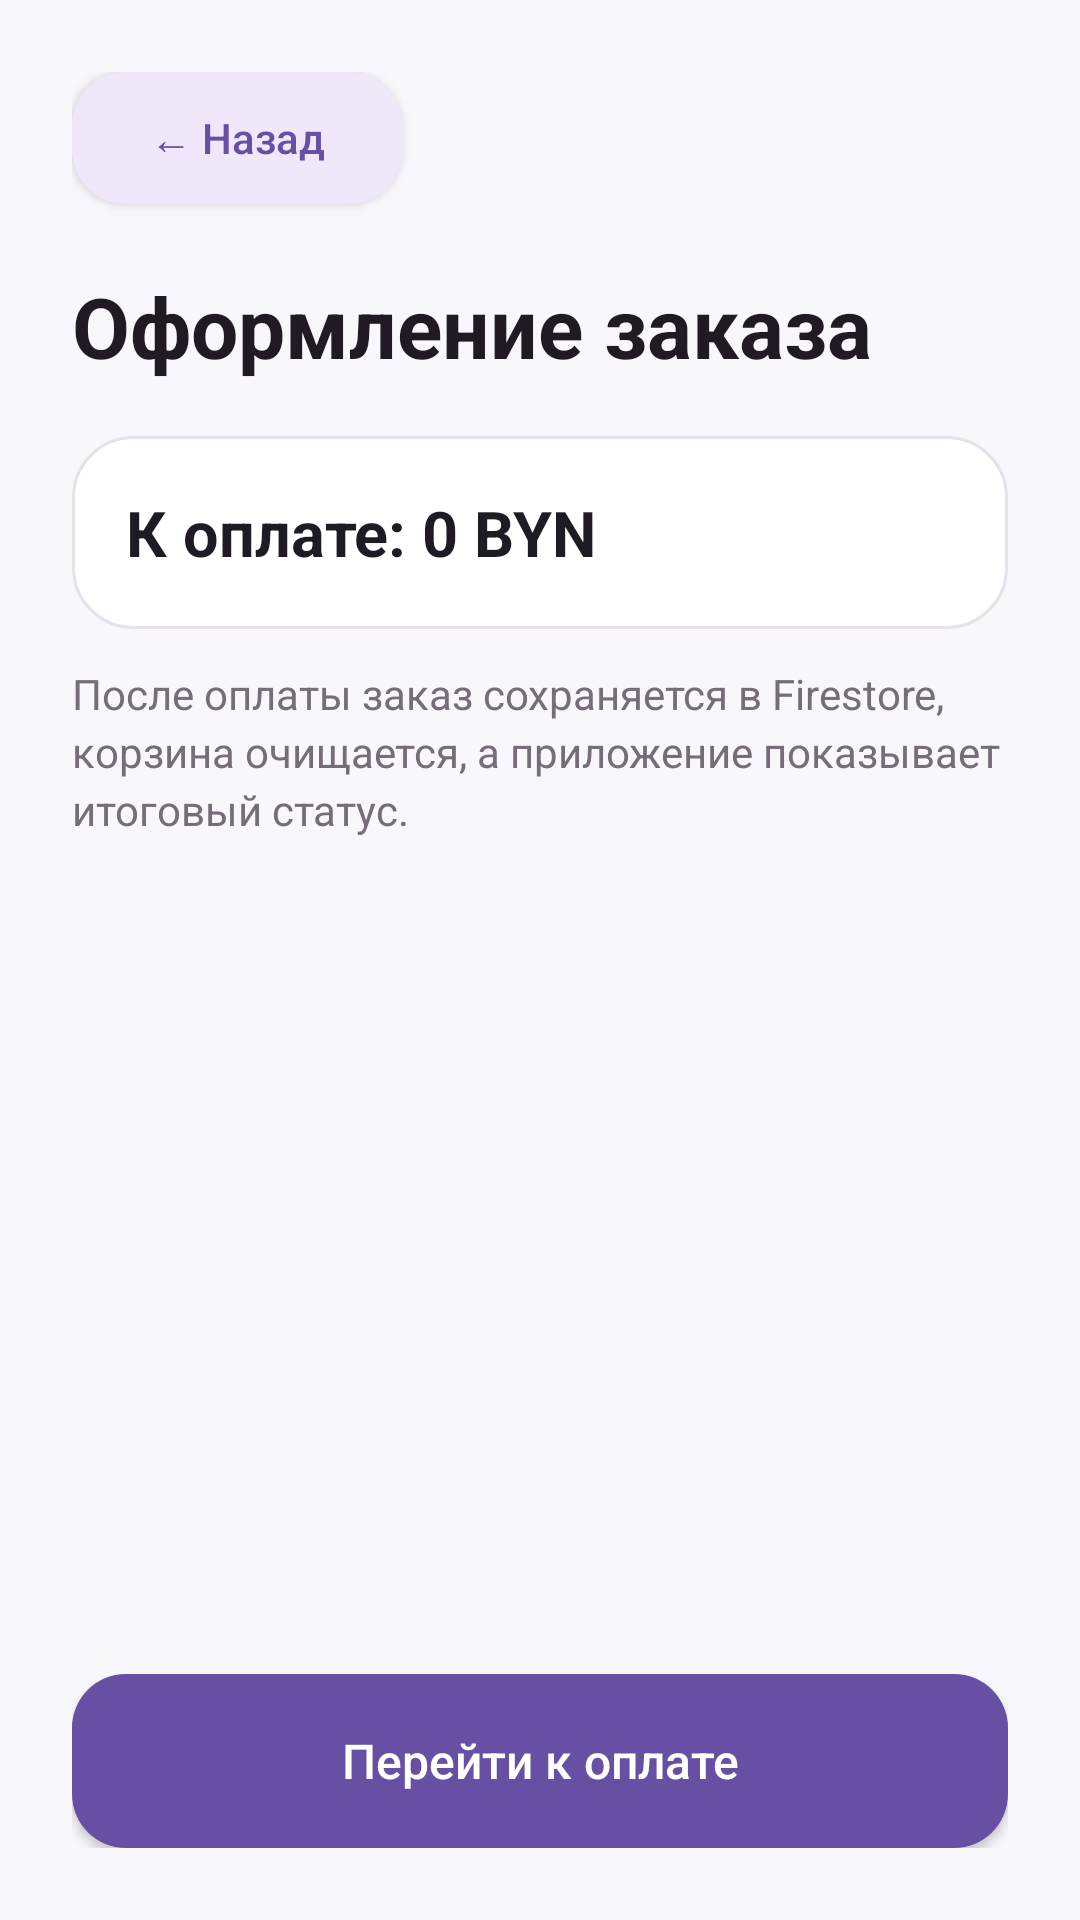

Layout XML and referenced resources for this Android screen:
<!-- AndroidManifest.xml: application theme Theme.SysAdMeow -->
<!-- res/layout/activity_checkout.xml -->
<?xml version="1.0" encoding="utf-8"?>
<LinearLayout xmlns:android="http://schemas.android.com/apk/res/android" xmlns:tools="http://schemas.android.com/tools" android:layout_width="match_parent" android:layout_height="match_parent" android:background="@color/bg" android:orientation="vertical" android:padding="24dp" tools:theme="@style/Theme.SysAdMeow">
 <Button android:id="@+id/btnBack" android:layout_width="110dp" android:layout_height="44dp" android:background="@drawable/bg_secondary" android:backgroundTint="@null" android:text="← Назад" android:textAllCaps="false" android:textColor="@color/primary"/>
 <TextView android:layout_width="match_parent" android:layout_height="wrap_content" android:layout_marginTop="22dp" android:text="Оформление заказа" android:textColor="@color/text_main" android:textSize="28sp" android:textStyle="bold"/>
 <TextView android:id="@+id/tvSummary" android:layout_width="match_parent" android:layout_height="wrap_content" android:layout_marginTop="18dp" android:background="@drawable/bg_card" android:padding="18dp" android:text="К оплате: 0 BYN" android:textColor="@color/text_main" android:textSize="21sp" android:textStyle="bold"/>
 <TextView android:layout_width="match_parent" android:layout_height="wrap_content" android:layout_marginTop="12dp" android:text="После оплаты заказ сохраняется в Firestore, корзина очищается, а приложение показывает итоговый статус." android:textColor="@color/text_muted" android:lineSpacingExtra="3dp"/>
 <ProgressBar android:id="@+id/progress" android:layout_width="wrap_content" android:layout_height="wrap_content" android:layout_gravity="center_horizontal" android:layout_marginTop="18dp" android:visibility="gone"/>
 <LinearLayout android:id="@+id/resultCard" android:layout_width="match_parent" android:layout_height="wrap_content" android:layout_marginTop="16dp" android:background="@drawable/bg_success" android:orientation="vertical" android:padding="16dp" android:visibility="gone"><TextView android:text="Готово" android:textColor="@color/accent" android:textSize="18sp" android:textStyle="bold"/></LinearLayout>
 <TextView android:id="@+id/tvAfterPayment" android:layout_width="match_parent" android:layout_height="wrap_content" android:layout_marginTop="14dp" android:lineSpacingExtra="3dp" android:textColor="@color/text_muted" android:visibility="gone"/>
 <Space android:layout_width="1dp" android:layout_height="0dp" android:layout_weight="1"/>
 <Button android:id="@+id/btnPay" android:layout_width="match_parent" android:layout_height="58dp" android:background="@drawable/bg_primary" android:backgroundTint="@null" android:text="Перейти к оплате" android:textAllCaps="false" android:textColor="@color/white" android:textSize="16sp"/>
 <Button android:id="@+id/btnDone" android:layout_width="match_parent" android:layout_height="56dp" android:background="@drawable/bg_accent" android:backgroundTint="@null" android:text="Вернуться в каталог" android:textAllCaps="false" android:textColor="@color/white" android:visibility="gone"/>
</LinearLayout>
<!-- resources referenced by this layout -->
<resources>
  <color name="accent">#18A57A</color>
  <color name="bg">#F8F7FC</color>
  <color name="primary">#6750A4</color>
  <color name="text_main">#201A25</color>
  <color name="text_muted">#756D79</color>
  <color name="white">#FFFFFF</color>
  <!-- drawable bg_accent (drawable) -->
  <?xml version="1.0" encoding="utf-8"?>
  <shape xmlns:android="http://schemas.android.com/apk/res/android">
      <solid android:color="#18A57A" />
      <corners android:radius="18dp" />
  
  </shape>
  <!-- drawable bg_card (drawable) -->
  <?xml version="1.0" encoding="utf-8"?>
  <shape xmlns:android="http://schemas.android.com/apk/res/android">
      <solid android:color="#FFFFFF" />
      <corners android:radius="20dp" />
      <stroke android:width="1dp" android:color="#E8E0EB" />
  </shape>
  <!-- drawable bg_primary (drawable) -->
  <?xml version="1.0" encoding="utf-8"?>
  <shape xmlns:android="http://schemas.android.com/apk/res/android">
      <solid android:color="#6750A4" />
      <corners android:radius="18dp" />
  
  </shape>
  <!-- drawable bg_secondary (drawable) -->
  <?xml version="1.0" encoding="utf-8"?>
  <shape xmlns:android="http://schemas.android.com/apk/res/android">
      <solid android:color="#EFE8FA" />
      <corners android:radius="18dp" />
  
  </shape>
  <!-- drawable bg_success (drawable) -->
  <?xml version="1.0" encoding="utf-8"?>
  <shape xmlns:android="http://schemas.android.com/apk/res/android">
      <solid android:color="#DFF5EA" />
      <corners android:radius="18dp" />
  
  </shape>
  <style name="Theme.SysAdMeow" parent="Theme.AppCompat.Light.NoActionBar">
          <item name="colorPrimary">@color/primary</item>
          <item name="colorPrimaryDark">@color/primary_dark</item>
          <item name="colorAccent">@color/accent</item>
          <item name="android:windowBackground">@color/bg</item>
          <item name="android:statusBarColor">@color/bg</item>
          <item name="android:navigationBarColor">@color/bg</item>
          <item name="android:windowLightStatusBar">true</item>
          <item name="android:windowSoftInputMode">adjustResize</item>
      </style>
  <color name="primary_dark">#4F378B</color>
</resources>
